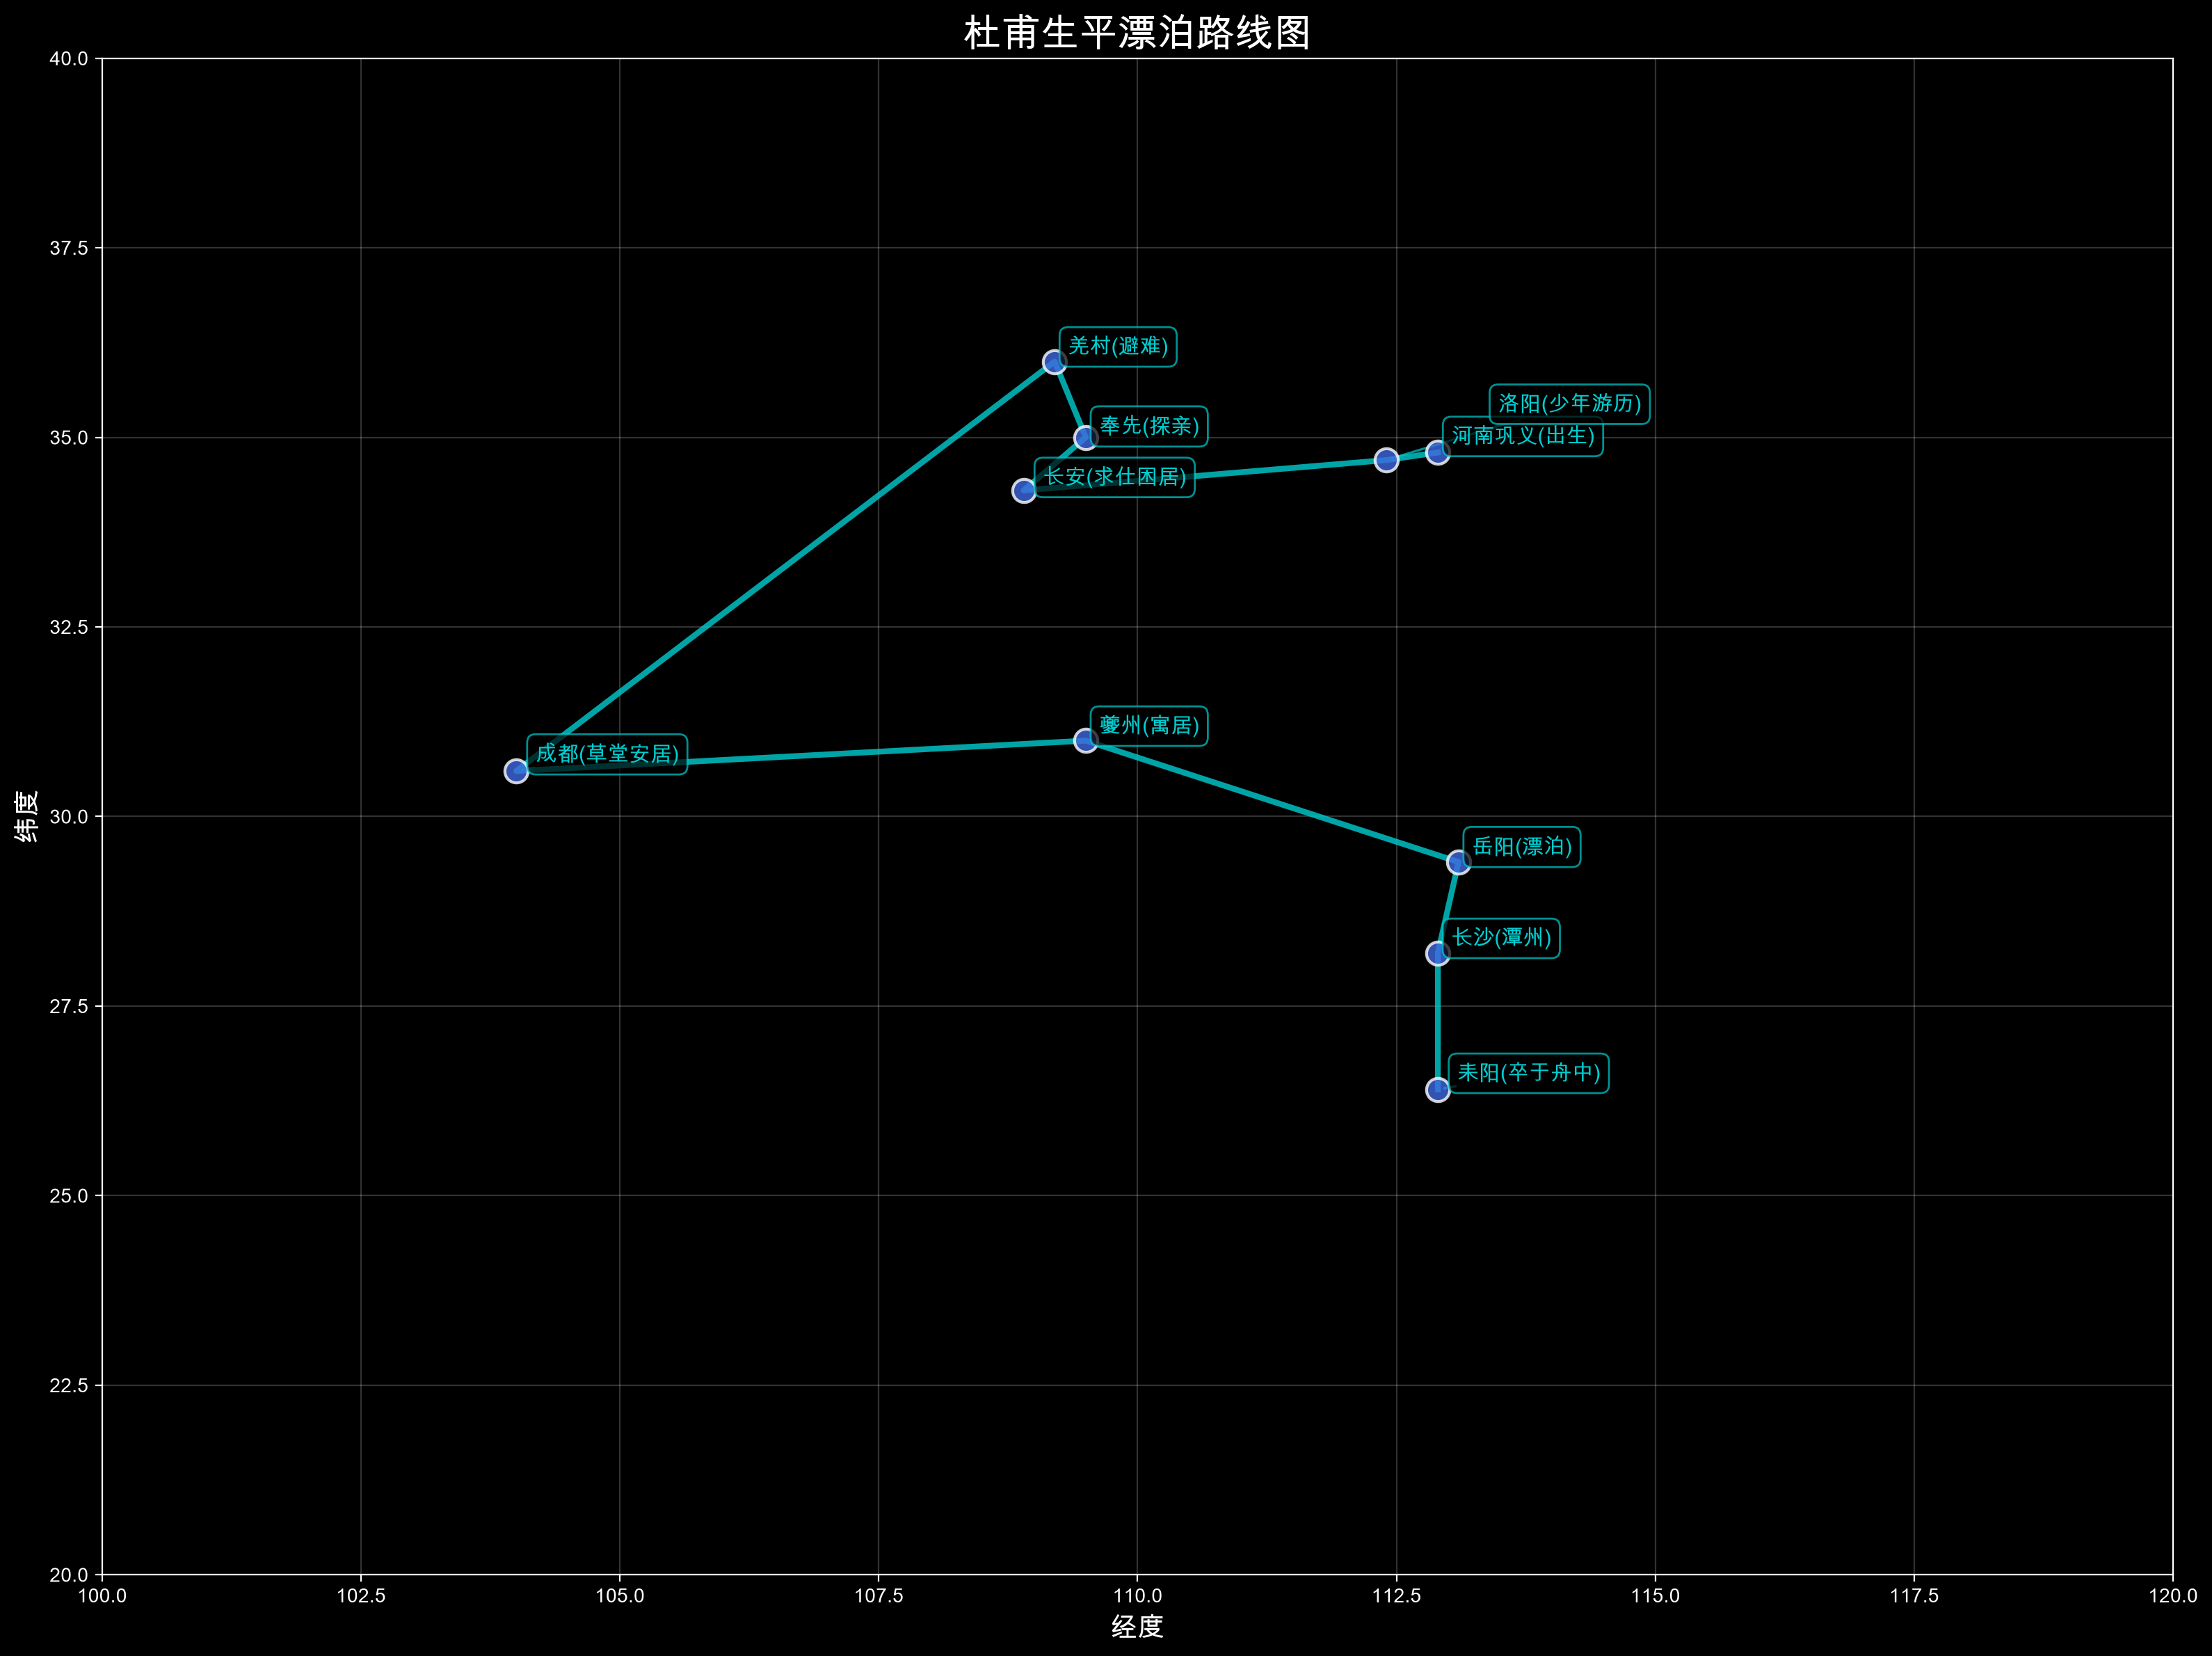

Source code (Python):
import matplotlib.pyplot as plt
from adjustText import adjust_text
import matplotlib

matplotlib.rcParams['font.sans-serif'] = ['Arial Unicode MS']
matplotlib.rcParams['axes.unicode_minus'] = False

# 杜甫生平重要地点 (按时间顺序)
places = {
    '河南巩义(出生)': (112.9, 34.8),
    '洛阳(少年游历)': (112.4, 34.7),
    '长安(求仕困居)': (108.9, 34.3),
    '奉先(探亲)': (109.5, 35.0),
    '羌村(避难)': (109.2, 36.0),
    '成都(草堂安居)': (104.0, 30.6),
    '夔州(寓居)': (109.5, 31.0),
    '岳阳(漂泊)': (113.1, 29.4),
    '长沙(潭州)': (112.9, 28.2),
    '耒阳(卒于舟中)': (112.9, 26.4)
}

# 深色背景学术风
plt.style.use('dark_background')
fig, ax = plt.subplots(figsize=(16, 12))
ax.set_xlim(100, 120)
ax.set_ylim(20, 40)
ax.set_xlabel('经度', fontsize=14, color='white')
ax.set_ylabel('纬度', fontsize=14, color='white')
ax.set_title('杜甫生平漂泊路线图', fontsize=20, fontweight='bold', color='white')
ax.grid(True, alpha=0.2, color='white')

# 画连线 (用冷色调：青色)
lons = [p[0] for p in places.values()]
lats = [p[1] for p in places.values()]
ax.plot(lons, lats, color='#00CED1', linewidth=3, alpha=0.8, marker='o', markersize=12,
        markerfacecolor='#4169E1', markeredgecolor='white', markeredgewidth=1.5)

# 智能标注
texts = []
for name, (lon, lat) in places.items():
    texts.append(ax.text(lon, lat, name, fontsize=11, fontweight='bold', color='#00CED1',
                          bbox=dict(boxstyle='round,pad=0.4', facecolor='black', alpha=0.7,
                                    edgecolor='#00CED1', linewidth=1)))

adjust_text(texts, arrowprops=dict(arrowstyle='->', color='#00CED1', lw=1.2, alpha=0.7))
plt.tight_layout()
plt.savefig('杜甫游历路线图.png', dpi=200, bbox_inches='tight', facecolor='black')
print("图片已保存为 杜甫游历路线图.png")
plt.show()
